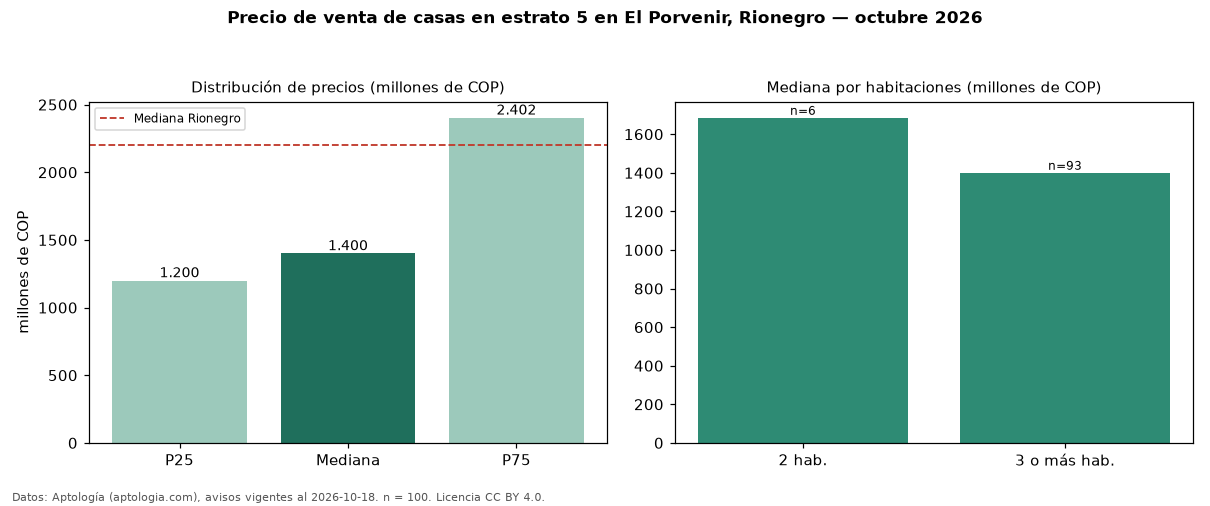

Source data for this figure (header and first rows):
seccion, metrica, valor, moneda, n
filtro, estrato, 5, , 100
precio, p25, 1200000000, COP, 100
precio, mediana, 1400000000, COP, 100
precio, p75, 2402500000, COP, 100
precio, minimo, 720000000, COP, 100
precio, maximo, 6500000000, COP, 100
m2, mediana_precio_m2, 6290578, COP, 98
m2, area_mediana_m2, 245.0, m2, 98
admin, mediana_admin_mes, 415000, COP, 51
banos, mediana_banos, 4.0, , 
parqueadero, pct_con_parqueadero, 98.0, %, 99
estrato, estrato_mas_frecuente, 5, , 100
habitaciones, 2, 1685000000, COP, 6
habitaciones, 3+, 1400000000, COP, 93
ciudad, mediana_ciudad_referencia, 2200000000, COP, 
ciudad, mediana_m2_ciudad, 6689815, COP, 
fuente, fecha_datos, 2026-10-18, , 
fuente, atribucion, https://www.aptologia.com/casas-en-venta…, , 
fuente, licencia, CC BY 4.0, , 
